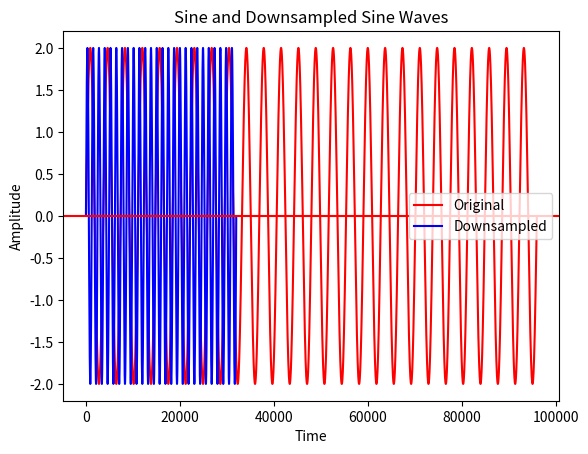

This figure's Python source:
import matplotlib.pyplot as plot
import numpy as np


class Sine_wave:
    def __init__(self, frequency, amplitude, acquisition_time,sampling_frequency):
        self.frequency = frequency
        self.sampling_frequency = sampling_frequency
        self.amplitude = amplitude
        self.acquisition_time = acquisition_time
    def generate(self):
        time = np.arange(0, self.acquisition_time, 1 / self.sampling_frequency)
        return self.amplitude * np.sin(2 * np.pi * self.frequency * time)
    def downsample(self,downsample_factor = 3):
        downsampled_frequency = self.sampling_frequency / downsample_factor
        time = np.arange(0, self.acquisition_time, 1 / downsampled_frequency)
        return self.amplitude * np.sin(2 * np.pi * self.frequency * time)
        

        
# [redacted]
my_sine_wave = Sine_wave(13,2,2,48_000)
my_sine_wave_downsampled = my_sine_wave.downsample()
plot.plot(my_sine_wave.generate(),color = 'r',label = 'Original')
plot.plot(my_sine_wave.downsample(),color = 'b',label = 'Downsampled')
plot.xlabel("Time") 
plot.ylabel("Amplitude") 
plot.title("Sine and Downsampled Sine Waves")
plot.axhline(y=0,color = 'r')
plot.legend()
plot.show()
